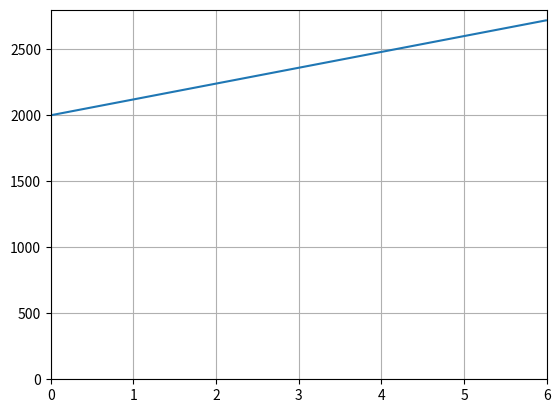

Generate this figure with matplotlib:
import matplotlib.pyplot as plt
import numpy as np
x = np.arange(0,6,0.01);
y = 120*x+2000;

plt.plot(x,y)
plt.grid(True)
plt.axis([0,6,0,2800])
plt.show();
